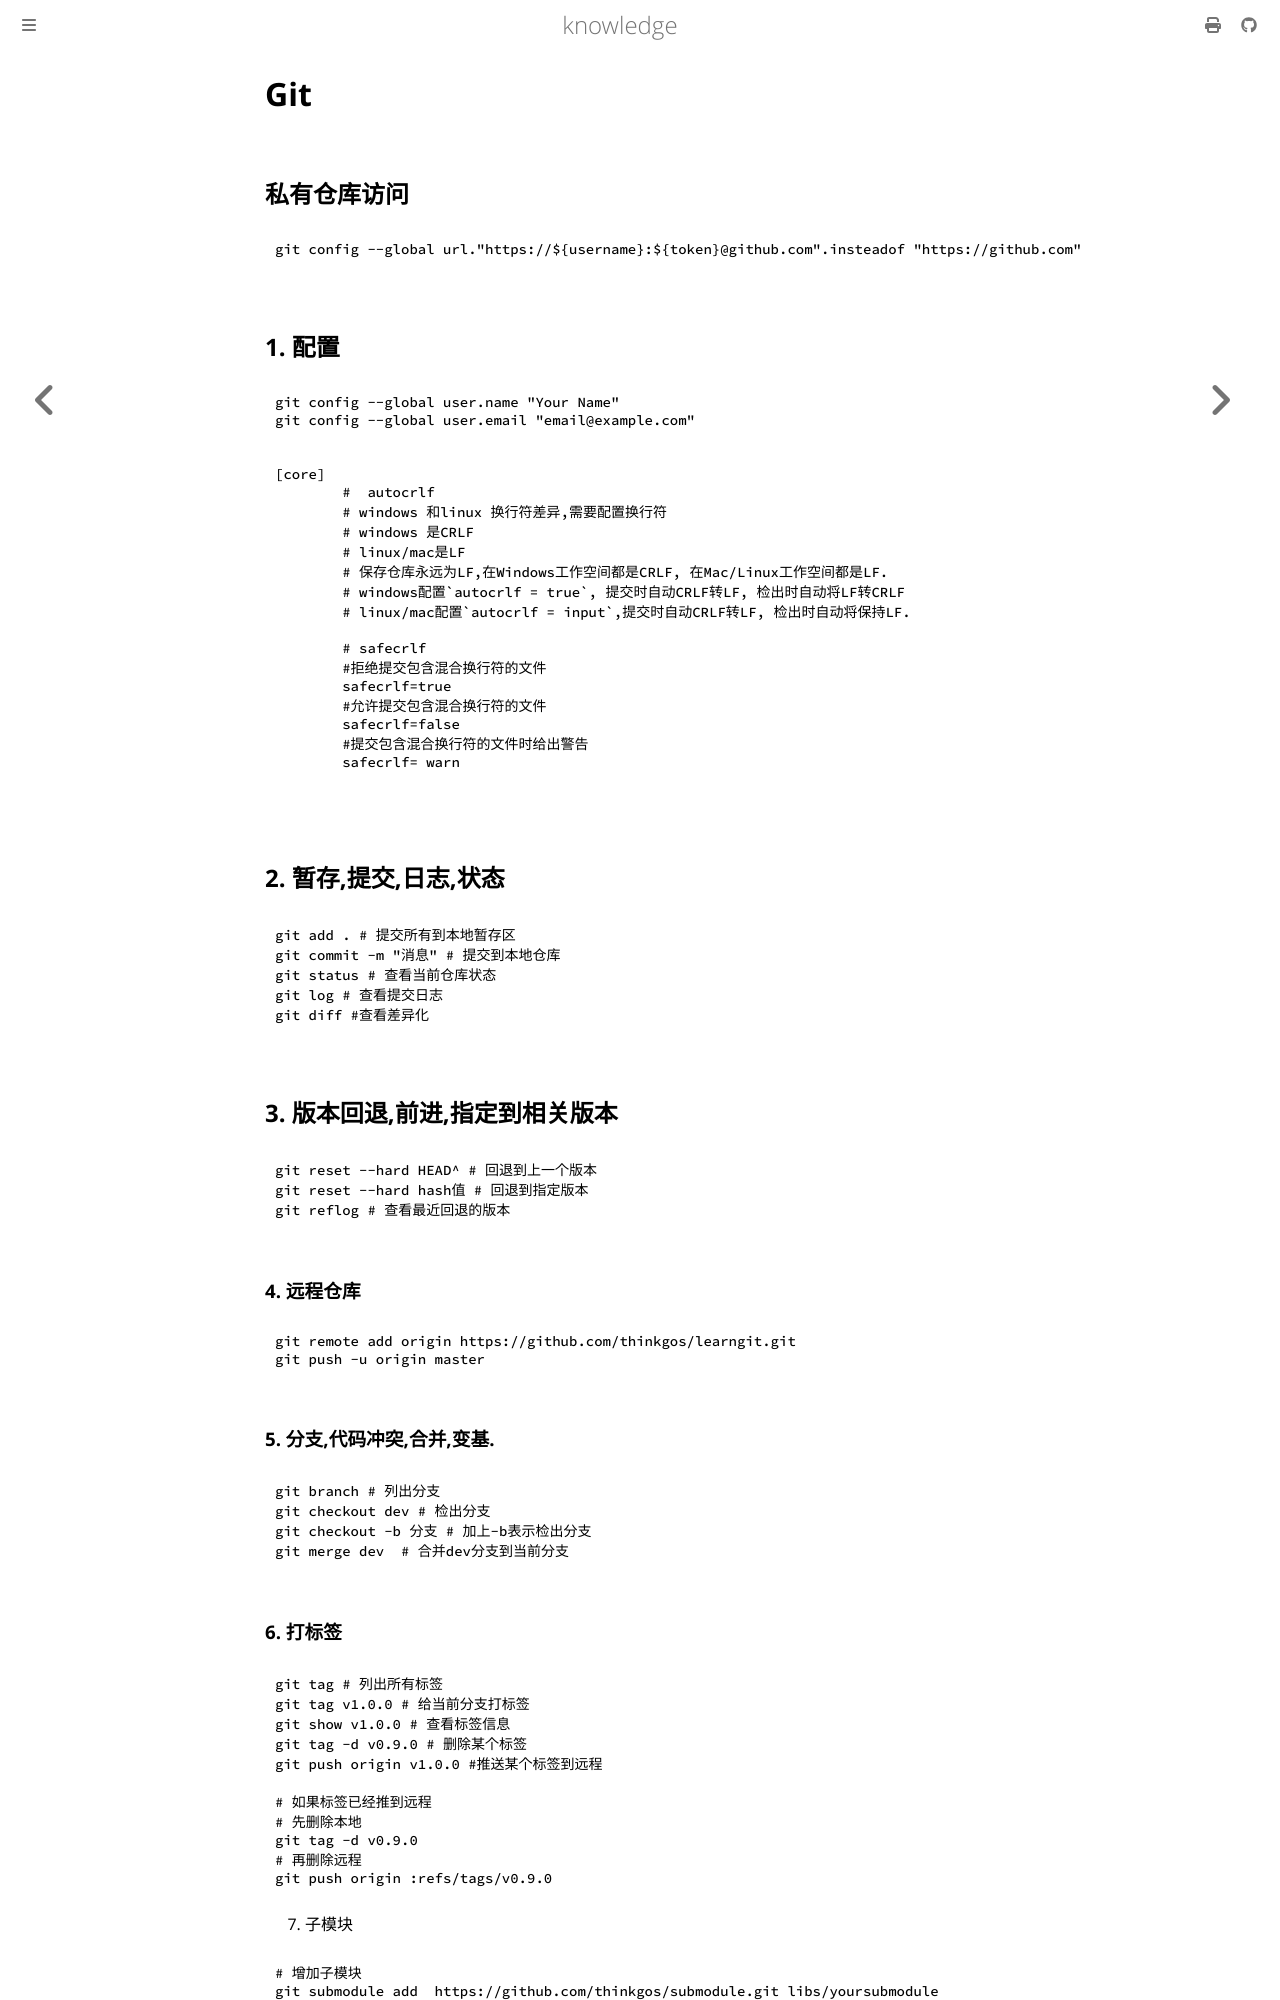

repository: thinkgos/knowledge · page: pickup/100-git.html · generator: mdbook

# Git

## 私有仓库访问

```shell
git config --global url."https://${username}:${token}@github.com".insteadof "https://github.com"
```

## 1. 配置

```shell
git config --global user.name "Your Name"
git config --global user.email "email@example.com"


[core]
        #  autocrlf
        # windows 和linux 换行符差异,需要配置换行符
        # windows 是CRLF
        # linux/mac是LF
        # 保存仓库永远为LF,在Windows工作空间都是CRLF, 在Mac/Linux工作空间都是LF.
        # windows配置`autocrlf = true`, 提交时自动CRLF转LF, 检出时自动将LF转CRLF
        # linux/mac配置`autocrlf = input`,提交时自动CRLF转LF, 检出时自动将保持LF.

        # safecrlf
        #拒绝提交包含混合换行符的文件
        safecrlf=true   
        #允许提交包含混合换行符的文件
        safecrlf=false
        #提交包含混合换行符的文件时给出警告
        safecrlf= warn

```

## 2. 暂存,提交,日志,状态

```shell
git add . # 提交所有到本地暂存区 
git commit -m "消息" # 提交到本地仓库
git status # 查看当前仓库状态
git log # 查看提交日志
git diff #查看差异化
```

## 3. 版本回退,前进,指定到相关版本

```shell
git reset --hard HEAD^ # 回退到上一个版本
git reset --hard hash值 # 回退到指定版本
git reflog # 查看最近回退的版本
```

### 4. 远程仓库

```shell
git remote add origin https://github.com/thinkgos/learngit.git
git push -u origin master
```
